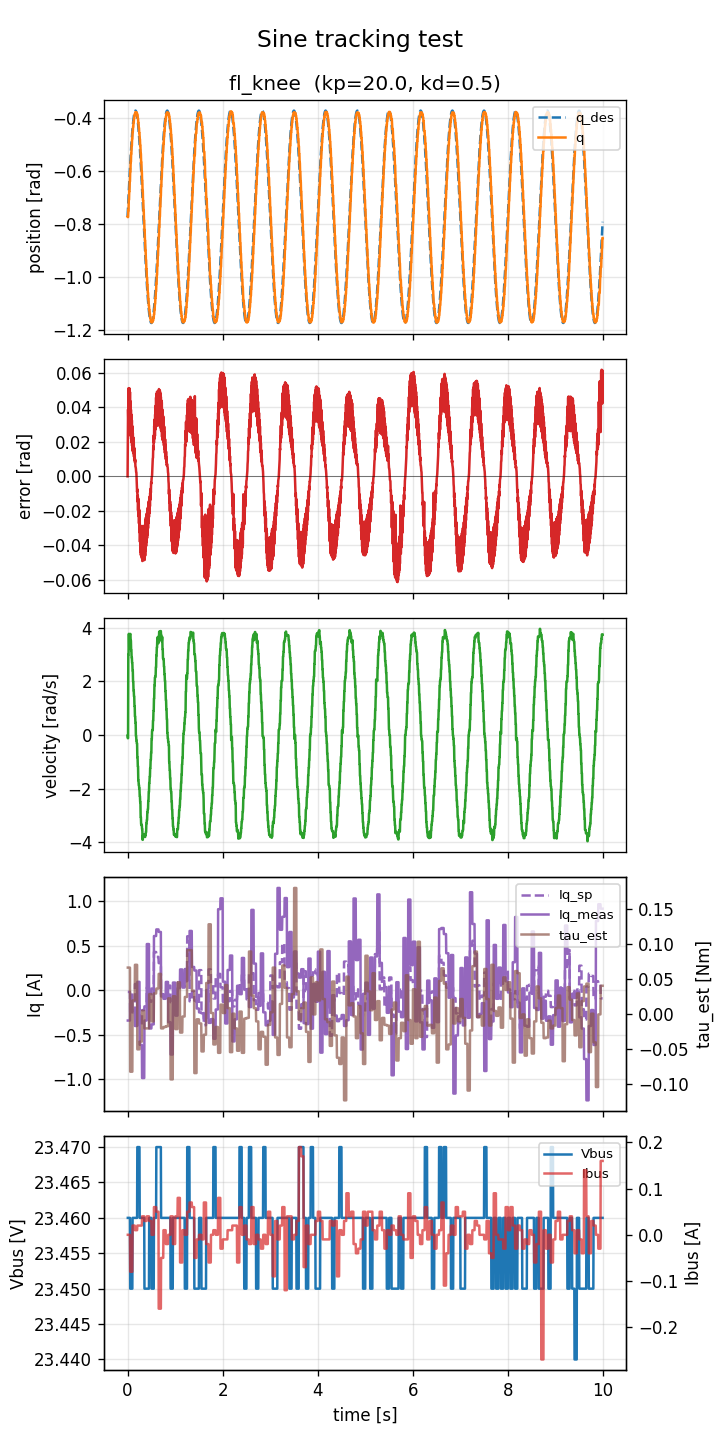

Data behind this chart, as committed beside it:
t, fl_knee_qdes, fl_knee_q, fl_knee_qd, fl_knee_tau, fl_knee_iqsp, fl_knee_iqmeas, fl_knee_tauest, fl_knee_vbus, fl_knee_ibus
0.0000, -0.7735, -0.7735, -0.0225, 0.0000, nan, nan, nan, nan, nan
0.0050, -0.7546, -0.7746, -0.1198, 0.0000, -0.020, -0.341, 0.066, 23.46, -0.00
0.0100, -0.7358, -0.7746, -0.1198, 0.0000, -0.020, -0.341, 0.066, 23.46, -0.00
0.0150, -0.7171, -0.7496, 2.998, 0.0000, -0.020, -0.341, 0.066, 23.46, -0.00
0.0200, -0.6985, -0.7496, 2.998, 0.0000, -0.020, -0.341, 0.066, 23.46, -0.00
0.0250, -0.6801, -0.7097, 3.772, 0.0000, -0.020, -0.341, 0.066, 23.46, -0.00
0.0300, -0.6619, -0.7097, 3.772, 0.0000, -0.020, -0.341, 0.066, 23.46, -0.00
0.0350, -0.6439, -0.6772, 3.246, 0.0000, -0.020, -0.341, 0.066, 23.46, -0.00
0.0400, -0.6262, -0.6772, 3.246, 0.0000, -0.020, -0.341, 0.066, 23.46, -0.00
0.0450, -0.6089, -0.6408, 3.738, 0.0000, -0.020, -0.341, 0.066, 23.46, -0.00
0.0500, -0.5919, -0.6408, 3.738, 0.0000, -0.020, -0.341, 0.066, 23.46, -0.00
0.0550, -0.5753, -0.6027, 3.769, 0.0000, -0.266, -0.050, -0.083, 23.45, -0.08
0.0600, -0.5591, -0.6027, 3.769, 0.0000, -0.266, -0.050, -0.083, 23.45, -0.08
0.0650, -0.5435, -0.5670, 3.525, 0.0000, -0.266, -0.050, -0.083, 23.45, -0.08
0.0700, -0.5283, -0.5670, 3.525, 0.0000, -0.266, -0.050, -0.083, 23.45, -0.08
0.0750, -0.5137, -0.5354, 3.161, 0.0000, -0.266, -0.050, -0.083, 23.45, -0.08
0.0800, -0.4996, -0.5354, 3.161, 0.0000, -0.266, -0.050, -0.083, 23.45, -0.08
0.0850, -0.4862, -0.5059, 2.893, 0.0000, -0.266, -0.050, -0.083, 23.45, -0.08
0.0900, -0.4734, -0.5059, 2.893, 0.0000, -0.266, -0.050, -0.083, 23.45, -0.08
0.0950, -0.4613, -0.4790, 2.689, 0.0000, -0.266, -0.050, -0.083, 23.45, -0.08
0.1000, -0.4499, -0.4790, 2.689, 0.0000, -0.266, -0.050, -0.083, 23.45, -0.08
0.1050, -0.4391, -0.4542, 2.404, 0.0000, -0.230, -0.227, 0.019, 23.46, 0.02
0.1100, -0.4292, -0.4542, 2.404, 0.0000, -0.230, -0.227, 0.019, 23.46, 0.02
0.1150, -0.4200, -0.4341, 1.986, 0.0000, -0.230, -0.227, 0.019, 23.46, 0.02
0.1200, -0.4115, -0.4341, 1.986, 0.0000, -0.230, -0.227, 0.019, 23.46, 0.02
0.1250, -0.4039, -0.4172, 1.661, 0.0000, -0.230, -0.227, 0.019, 23.46, 0.02
0.1300, -0.3971, -0.4172, 1.661, 0.0000, -0.230, -0.227, 0.019, 23.46, 0.02
0.1350, -0.3911, -0.4025, 1.437, 0.0000, -0.230, -0.227, 0.019, 23.46, 0.02
0.1400, -0.3860, -0.4025, 1.437, 0.0000, -0.230, -0.227, 0.019, 23.46, 0.02
0.1450, -0.3818, -0.3912, 1.08, 0.0000, -0.230, -0.227, 0.019, 23.46, 0.02
0.1500, -0.3784, -0.3912, 1.08, 0.0000, -0.230, -0.227, 0.019, 23.46, 0.02
0.1550, -0.3759, -0.3840, 0.6891, 0.0000, 0.069, -0.402, 0.070, 23.46, 0.01
0.1600, -0.3743, -0.3840, 0.6891, 0.0000, 0.069, -0.402, 0.070, 23.46, 0.01
0.1650, -0.3735, -0.3791, 0.4584, 0.0000, 0.069, -0.402, 0.070, 23.46, 0.01
0.1700, -0.3737, -0.3791, 0.4584, 0.0000, 0.069, -0.402, 0.070, 23.46, 0.01
0.1750, -0.3747, -0.3791, -0.0345, 0.0000, 0.069, -0.402, 0.070, 23.46, 0.01
0.1800, -0.3766, -0.3791, -0.0345, 0.0000, 0.069, -0.402, 0.070, 23.46, 0.01
0.1850, -0.3794, -0.3817, -0.2082, 0.0000, 0.069, -0.402, 0.070, 23.46, 0.01
0.1900, -0.3831, -0.3817, -0.2082, 0.0000, 0.069, -0.402, 0.070, 23.46, 0.01
0.1950, -0.3876, -0.3839, -0.3131, 0.0000, 0.069, -0.402, 0.070, 23.46, 0.01
0.2000, -0.3930, -0.3839, -0.3131, 0.0000, 0.069, -0.402, 0.070, 23.46, 0.01
0.2050, -0.3993, -0.3918, -0.8329, 0.0000, -0.175, 0.093, -0.051, 23.47, 0.02
0.2100, -0.4064, -0.3918, -0.8329, 0.0000, -0.175, 0.093, -0.051, 23.47, 0.02
0.2150, -0.4143, -0.4031, -1.164, 0.0000, -0.175, 0.093, -0.051, 23.47, 0.02
0.2200, -0.4229, -0.4031, -1.164, 0.0000, -0.175, 0.093, -0.051, 23.47, 0.02
0.2250, -0.4324, -0.4195, -1.69, 0.0000, -0.175, 0.093, -0.051, 23.47, 0.02
0.2300, -0.4426, -0.4195, -1.69, 0.0000, -0.175, 0.093, -0.051, 23.47, 0.02
0.2350, -0.4536, -0.4380, -1.861, 0.0000, -0.175, 0.093, -0.051, 23.47, 0.02
0.2400, -0.4653, -0.4380, -1.861, 0.0000, -0.175, 0.093, -0.051, 23.47, 0.02
0.2450, -0.4776, -0.4582, -1.988, 0.0000, -0.175, 0.093, -0.051, 23.47, 0.02
0.2500, -0.4906, -0.4582, -1.988, 0.0000, -0.175, 0.093, -0.051, 23.47, 0.02
0.2550, -0.5043, -0.4805, -2.274, 0.0000, -0.390, -0.613, -0.040, 23.46, 0.02
0.2600, -0.5185, -0.4805, -2.274, 0.0000, -0.390, -0.613, -0.040, 23.46, 0.02
0.2650, -0.5333, -0.5050, -2.505, 0.0000, -0.390, -0.613, -0.040, 23.46, 0.02
0.2700, -0.5486, -0.5050, -2.505, 0.0000, -0.390, -0.613, -0.040, 23.46, 0.02
0.2750, -0.5645, -0.5351, -3.059, 0.0000, -0.390, -0.613, -0.040, 23.46, 0.02
0.2800, -0.5808, -0.5351, -3.059, 0.0000, -0.390, -0.613, -0.040, 23.46, 0.02
0.2850, -0.5975, -0.5686, -3.33, 0.0000, -0.390, -0.613, -0.040, 23.46, 0.02
0.2900, -0.6146, -0.5686, -3.33, 0.0000, -0.390, -0.613, -0.040, 23.46, 0.02
0.2950, -0.6321, -0.6025, -3.365, 0.0000, -0.390, -0.613, -0.040, 23.46, 0.02
... 1,940 more rows
